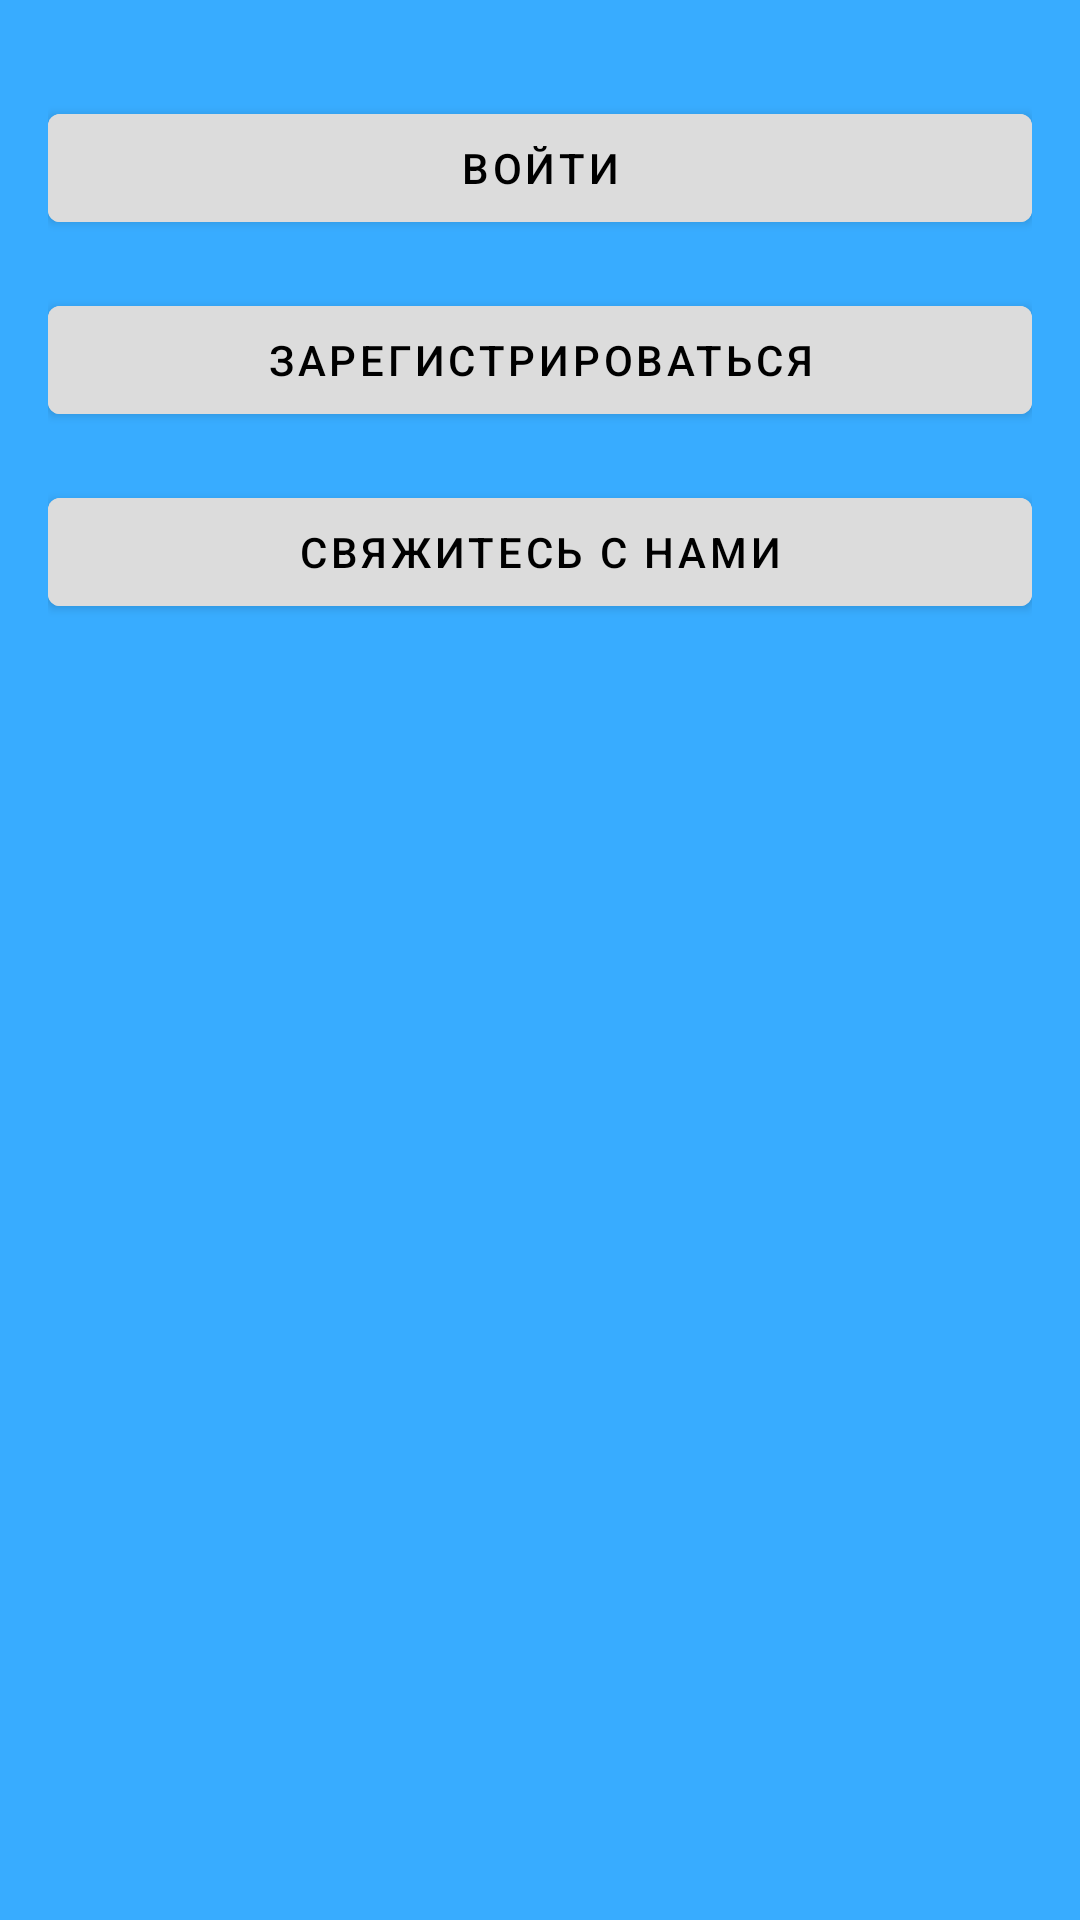

Android layout source for this screen:
<!-- AndroidManifest.xml: application theme Theme.SelfemployedService -->
<!-- res/layout/authentication_fragment.xml -->
<?xml version="1.0" encoding="utf-8"?>
    <LinearLayout
        xmlns:android="http://schemas.android.com/apk/res/android"
        xmlns:tools="http://schemas.android.com/tools"
        android:id="@+id/singin_fragment"
        android:layout_width="match_parent"
        android:layout_height="match_parent"
        android:background="@color/teal_200"
        android:orientation="vertical"
        android:padding="16dp"
        android:contextClickable="true"
        tools:context="presentation.authentication.AuthenticationFragment">

        <com.google.android.material.button.MaterialButton
            android:id="@+id/SingFragmentButton"
            android:textColor="@color/black"
            android:backgroundTint="@color/grey"
            android:layout_width="match_parent"
            android:layout_height="wrap_content"
            android:layout_marginTop="16dp"
            android:text="@string/sign_in" />

        <com.google.android.material.button.MaterialButton
            android:id="@+id/RegistrationFragmentButton"
            android:textColor="@color/black"
            android:backgroundTint="@color/grey"
            android:layout_width="match_parent"
            android:layout_height="wrap_content"
            android:layout_marginTop="16dp"
            android:text="@string/registration" />

        <com.google.android.material.button.MaterialButton
            android:id="@+id/WriteToUsFragmentButton"
            android:textColor="@color/black"
            android:backgroundTint="@color/grey"
            android:layout_width="match_parent"
            android:layout_height="wrap_content"
            android:layout_marginTop="16dp"
            android:text="@string/write_to_us" />

    </LinearLayout>
<!-- resources referenced by this layout -->
<resources>
  <color name="black">#FF000000</color>
  <color name="grey">#DCDCDC</color>
  <color name="teal_200">#38acff</color>
  <string name="registration">Зарегистрироваться</string>/&gt;
  <string name="sign_in">Войти</string>
  <string name="write_to_us">Свяжитесь с нами</string>
  <style name="Theme.SelfemployedService" parent="Theme.MaterialComponents.DayNight.DarkActionBar">
          
          <item name="colorPrimary">@color/colorPrimary</item>
          <item name="colorPrimaryVariant">@color/colorPrimaryDark</item>
          <item name="colorOnPrimary">@color/white</item>
          
          <item name="colorSecondary">@color/teal_200</item>
          <item name="colorSecondaryVariant">@color/teal_700</item>
          <item name="colorOnSecondary">@color/black</item>
          
          <item name="android:statusBarColor" tools:targetApi="l">?attr/colorPrimaryVariant</item>
          
      </style>
  <color name="colorPrimary">#38acff</color>
  <color name="colorPrimaryDark">#0078CF</color>
  <color name="white">#FFFFFFFF</color>
  <color name="teal_700">#FF018786</color>
</resources>
